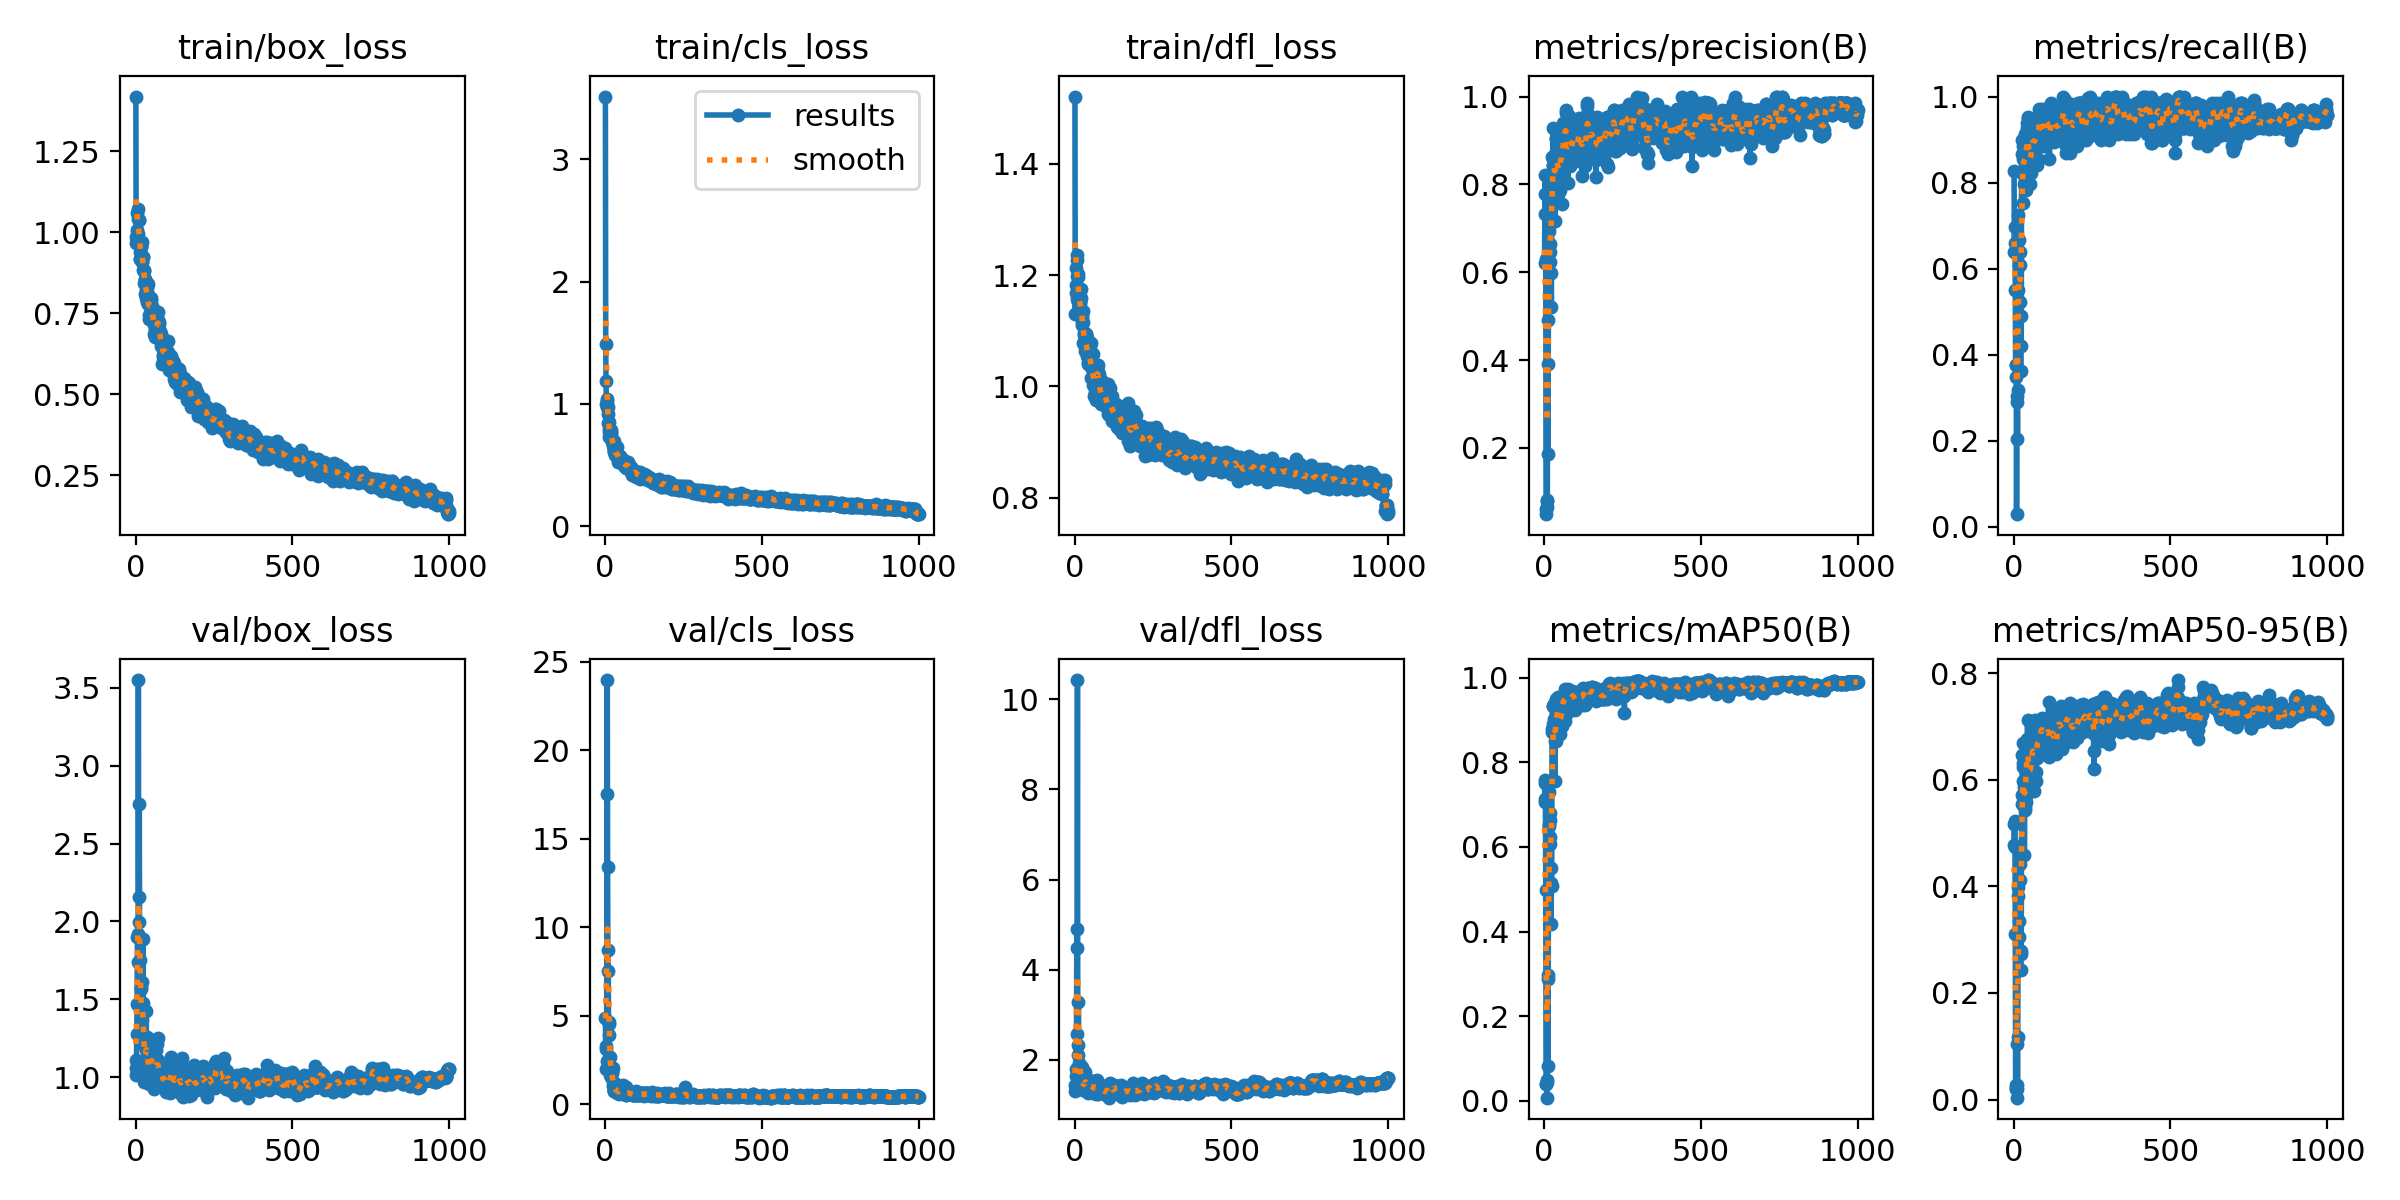

The table this chart was drawn from, first rows:
epoch, train/box_loss, train/cls_loss, train/dfl_loss, metrics/precision(B), metrics/recall(B), metrics/mAP50(B), metrics/mAP50-95(B), val/box_loss, val/cls_loss, val/dfl_loss, lr/pg0, lr/pg1, lr/pg2
1, 1.418, 3.514, 1.521, 0.6212, 0.8261, 0.7517, 0.5173, 1.012, 4.89, 1.302, 0.00022, 0.00022, 0.00022
2, 0.9653, 1.49, 1.13, 0.7318, 0.6377, 0.7072, 0.4774, 1.059, 3.3, 1.448, 0.0004595, 0.0004595, 0.0004595
3, 0.9858, 1.184, 1.167, 0.8216, 0.6956, 0.758, 0.5226, 1.113, 3.119, 1.456, 0.0006986, 0.0006986, 0.0006986
4, 0.9953, 1, 1.182, 0.7778, 0.6596, 0.7145, 0.4742, 1.277, 2.002, 1.646, 0.0009372, 0.0009372, 0.0009372
5, 1.006, 1.022, 1.213, 0.6309, 0.5507, 0.4983, 0.3103, 1.474, 2.474, 1.794, 0.001175, 0.001175, 0.001175
6, 1.059, 1.041, 1.198, 0.06131, 0.3478, 0.03985, 0.02144, 1.9, 17.54, 2.58, 0.001413, 0.001413, 0.001413
7, 0.9945, 0.9703, 1.157, 0.04935, 0.3768, 0.03942, 0.01956, 1.922, 23.97, 4.895, 0.00165, 0.00165, 0.00165
8, 1.04, 0.9725, 1.228, 0.0812, 0.3768, 0.05037, 0.02806, 1.742, 13.4, 4.476, 0.001887, 0.001887, 0.001887
9, 1.073, 0.9173, 1.237, 0.06575, 0.02899, 0.00775, 0.00348, 3.55, 7.511, 10.43, 0.001984, 0.001984, 0.001984
10, 1.037, 0.8455, 1.196, 0.07896, 0.3044, 0.04432, 0.02035, 2.159, 8.699, 2.324, 0.001984, 0.001984, 0.001984
11, 1.038, 0.8481, 1.201, 0.4914, 0.2899, 0.2881, 0.1033, 1.995, 3.928, 2.116, 0.001982, 0.001982, 0.001982
12, 0.9725, 0.797, 1.152, 0.1872, 0.2029, 0.08286, 0.0281, 2.751, 4.559, 3.276, 0.00198, 0.00198, 0.00198
13, 0.9391, 0.7733, 1.151, 0.3902, 0.3188, 0.2985, 0.1166, 1.751, 4.637, 1.938, 0.001978, 0.001978, 0.001978
14, 0.918, 0.7286, 1.159, 0.7113, 0.5507, 0.6546, 0.3995, 1.43, 1.941, 1.698, 0.001976, 0.001976, 0.001976
15, 0.9185, 0.7324, 1.128, 0.6936, 0.7246, 0.649, 0.382, 1.297, 2.152, 1.615, 0.001974, 0.001974, 0.001974
16, 0.9603, 0.7702, 1.151, 0.751, 0.6667, 0.729, 0.4517, 1.359, 1.647, 1.773, 0.001972, 0.001972, 0.001972
17, 0.955, 0.7835, 1.15, 0.6456, 0.6377, 0.6237, 0.3047, 1.583, 2.705, 1.85, 0.00197, 0.00197, 0.00197
18, 0.9166, 0.7851, 1.135, 0.6233, 0.6087, 0.6075, 0.3346, 1.569, 1.945, 1.786, 0.001968, 0.001968, 0.001968
19, 0.9563, 0.7552, 1.175, 0.6649, 0.6377, 0.6639, 0.4127, 1.354, 1.863, 1.536, 0.001966, 0.001966, 0.001966
20, 0.9703, 0.7732, 1.158, 0.7099, 0.6087, 0.6796, 0.4422, 1.235, 1.566, 1.505, 0.001964, 0.001964, 0.001964
21, 0.9095, 0.7055, 1.134, 0.7735, 0.5217, 0.5504, 0.2791, 1.611, 1.807, 1.77, 0.001962, 0.001962, 0.001962
22, 0.9116, 0.7065, 1.129, 0.5987, 0.3623, 0.4179, 0.2427, 1.368, 2.042, 1.514, 0.00196, 0.00196, 0.00196
23, 0.8829, 0.6908, 1.115, 0.5212, 0.489, 0.5153, 0.279, 1.479, 1.788, 1.555, 0.001958, 0.001958, 0.001958
24, 0.9238, 0.6818, 1.125, 0.8015, 0.4203, 0.5074, 0.2731, 1.885, 2.044, 1.837, 0.001956, 0.001956, 0.001956
25, 0.9239, 0.6898, 1.11, 0.7994, 0.8663, 0.8793, 0.5707, 1.212, 1.264, 1.442, 0.001955, 0.001955, 0.001955
26, 0.8841, 0.6542, 1.135, 0.863, 0.8215, 0.8717, 0.5545, 1.246, 1.055, 1.502, 0.001953, 0.001953, 0.001953
27, 0.8802, 0.6956, 1.115, 0.8444, 0.8985, 0.9342, 0.6466, 1.094, 0.7586, 1.399, 0.00195, 0.00195, 0.00195
28, 0.8438, 0.6225, 1.077, 0.8429, 0.8556, 0.9327, 0.6699, 0.972, 0.7449, 1.342, 0.001948, 0.001948, 0.001948
29, 0.8092, 0.6116, 1.079, 0.9282, 0.7536, 0.8905, 0.6249, 1.042, 0.8435, 1.362, 0.001947, 0.001947, 0.001947
30, 0.8566, 0.6069, 1.091, 0.8138, 0.8985, 0.9017, 0.5988, 1.089, 0.765, 1.45, 0.001945, 0.001945, 0.001945
31, 0.8532, 0.6202, 1.097, 0.8524, 0.8841, 0.9372, 0.6317, 1.112, 0.7356, 1.446, 0.001943, 0.001943, 0.001943
32, 0.826, 0.6038, 1.088, 0.8189, 0.8523, 0.8699, 0.5969, 1.173, 0.8759, 1.514, 0.001941, 0.001941, 0.001941
33, 0.798, 0.5796, 1.064, 0.8699, 0.8261, 0.8787, 0.5864, 1.095, 0.7557, 1.451, 0.001939, 0.001939, 0.001939
34, 0.813, 0.5938, 1.071, 0.7175, 0.7971, 0.7547, 0.4595, 1.424, 1.139, 1.74, 0.001937, 0.001937, 0.001937
35, 0.829, 0.5912, 1.094, 0.8131, 0.8985, 0.882, 0.5489, 1.221, 0.8598, 1.517, 0.001935, 0.001935, 0.001935
36, 0.8168, 0.582, 1.071, 0.8411, 0.8551, 0.8511, 0.5442, 1.26, 0.8336, 1.548, 0.001933, 0.001933, 0.001933
37, 0.8425, 0.5872, 1.094, 0.9056, 0.913, 0.9506, 0.6493, 1.037, 0.6722, 1.425, 0.001931, 0.001931, 0.001931
38, 0.7832, 0.6018, 1.055, 0.8079, 0.8406, 0.9159, 0.623, 1.066, 0.789, 1.478, 0.001929, 0.001929, 0.001929
39, 0.8389, 0.6442, 1.087, 0.9035, 0.7826, 0.85, 0.5581, 1.164, 0.8858, 1.499, 0.001927, 0.001927, 0.001927
40, 0.78, 0.5796, 1.068, 0.9034, 0.8133, 0.9033, 0.5703, 1.25, 0.7088, 1.586, 0.001925, 0.001925, 0.001925
41, 0.7851, 0.5852, 1.06, 0.8074, 0.9116, 0.8885, 0.644, 1.013, 0.7915, 1.336, 0.001923, 0.001923, 0.001923
42, 0.7329, 0.5269, 1.039, 0.8421, 0.9275, 0.9414, 0.6776, 0.9574, 0.638, 1.313, 0.001921, 0.001921, 0.001921
43, 0.7438, 0.5401, 1.043, 0.8662, 0.938, 0.9488, 0.6617, 1.015, 0.6235, 1.323, 0.001919, 0.001919, 0.001919
44, 0.7908, 0.5382, 1.053, 0.8455, 0.9517, 0.9542, 0.713, 0.9609, 0.5838, 1.275, 0.001917, 0.001917, 0.001917
45, 0.771, 0.5618, 1.068, 0.8138, 0.9503, 0.9391, 0.6626, 1.068, 0.7025, 1.408, 0.001915, 0.001915, 0.001915
46, 0.778, 0.5725, 1.042, 0.8338, 0.8406, 0.9035, 0.6332, 1.105, 0.7476, 1.44, 0.001913, 0.001913, 0.001913
47, 0.7699, 0.5385, 1.063, 0.8117, 0.8696, 0.9015, 0.6488, 1.044, 0.798, 1.384, 0.001911, 0.001911, 0.001911
48, 0.7981, 0.5464, 1.058, 0.7823, 0.8696, 0.8885, 0.5945, 1.162, 0.9463, 1.503, 0.001909, 0.001909, 0.001909
49, 0.7923, 0.5533, 1.073, 0.8863, 0.8551, 0.9016, 0.6057, 1.153, 0.8054, 1.476, 0.001907, 0.001907, 0.001907
50, 0.752, 0.5554, 1.04, 0.7873, 0.9122, 0.8679, 0.5817, 1.133, 0.9624, 1.46, 0.001905, 0.001905, 0.001905
51, 0.7694, 0.5559, 1.035, 0.8745, 0.7971, 0.8899, 0.6025, 1.137, 0.7895, 1.423, 0.001903, 0.001903, 0.001903
52, 0.7562, 0.5228, 1.015, 0.896, 0.8737, 0.9449, 0.6642, 1.031, 0.6566, 1.334, 0.001901, 0.001901, 0.001901
53, 0.771, 0.5263, 1.077, 0.8638, 0.8551, 0.9097, 0.6181, 1.09, 0.6874, 1.4, 0.001899, 0.001899, 0.001899
54, 0.7357, 0.5227, 1.014, 0.9043, 0.8222, 0.8983, 0.6113, 1.09, 0.6786, 1.372, 0.001897, 0.001897, 0.001897
55, 0.7442, 0.5206, 1.042, 0.8675, 0.8406, 0.9017, 0.6174, 1.108, 0.8039, 1.445, 0.001895, 0.001895, 0.001895
56, 0.7388, 0.5187, 1.016, 0.7554, 0.8505, 0.8862, 0.5834, 1.197, 1.094, 1.54, 0.001893, 0.001893, 0.001893
57, 0.7261, 0.5401, 1.015, 0.8186, 0.9275, 0.9302, 0.6351, 1.153, 0.7991, 1.477, 0.001891, 0.001891, 0.001891
58, 0.7475, 0.5327, 1.058, 0.8723, 0.8914, 0.9344, 0.6692, 0.9856, 0.6841, 1.308, 0.001889, 0.001889, 0.001889
59, 0.7126, 0.5079, 1.027, 0.9196, 0.8696, 0.9396, 0.6795, 0.9276, 0.6716, 1.271, 0.001887, 0.001887, 0.001887
60, 0.6872, 0.5089, 1.002, 0.9229, 0.8985, 0.953, 0.6565, 1.077, 0.748, 1.361, 0.001885, 0.001885, 0.001885
... 940 more rows
